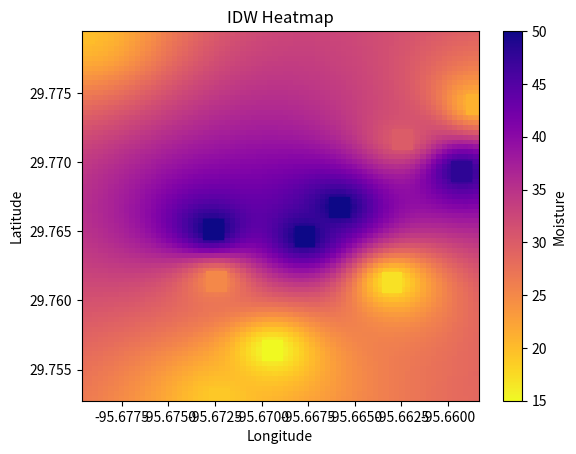

Reproduce this figure in Python.
#Coded by Nathan

import math
import numpy as np 
import matplotlib.pyplot as plt
from scipy.spatial.distance import cdist 

measured_data = [
[29.7651805617053, -95.6726225674295, 50],
[29.7646480139456, -95.66770566509483, 50],
[29.766770356606497, -95.66585618777385, 50 ],
[29.769341931161193, -95.65931057664636, 48.00],
[29.771679101955915, -95.66245897483506, 30],
[29.774215269001424, -95.65850751876573, 21],
[29.7793024769016, -95.6795047316388, 20],
[29.761418595973392, -95.67243106176178, 25],
[29.756442237115426, -95.66944446965238, 15],
[29.76133496173184, -95.66303774786935, 17],
[29.752929364436035, -95.67228654924037, 19.00]
]

all_latitudes = [lat for lat, lon, moisture in measured_data] 

all_longnitudes = [lon for lat, lon, moisture in measured_data ]


all_moisture = [moisture for lat, lon, moisture in measured_data]


points_list = [[lon,lat] for lat, lon, moisture in measured_data]



grid_points = np.array(points_list) 


power_parameter = 2

min_moisture = min(all_moisture) 
max_moisture = max(all_moisture) 

grid_resolution = 75 



long_minimum  = min(all_longnitudes)
long_maximum = max(all_longnitudes) 

lat_minimum = min(all_latitudes) 
lat_maximum = max(all_latitudes) 

xi = np.linspace(long_minimum, long_maximum, grid_resolution)


yi = np.linspace(lat_minimum, lat_maximum, grid_resolution) 



XI, YI = np.meshgrid(xi, yi)



predicted_points = np.vstack([XI.flatten(), YI.flatten()]).T 



distances = cdist(predicted_points, grid_points, metric='euclidean')


distances[distances == 0] = 1e-14 

weights = 1/(distances**power_parameter)

moisture_values = np.array(all_moisture)


interpolated = np.sum(weights * moisture_values, axis = 1)/np.sum(weights, axis = 1)


interpolated_matrix = interpolated.reshape(grid_resolution, grid_resolution) 


plt.pcolormesh( 
    XI,
    YI,  
    interpolated_matrix, 
    cmap = 'plasma_r', 
    vmin = min_moisture, 
    vmax = max_moisture, 

)


plt.scatter ( 
    all_longnitudes, 
    all_latitudes, 
    marker = 's', 
    c = all_moisture, 
    cmap = 'plasma_r',
    s = 200, 
    vmin = min_moisture, 
    vmax = max_moisture)

plt.colorbar(label = 'Moisture') 

plt.xlabel('Longitude') 
plt.ylabel('Latitude') 
plt.title('IDW Heatmap')
plt.show() 
